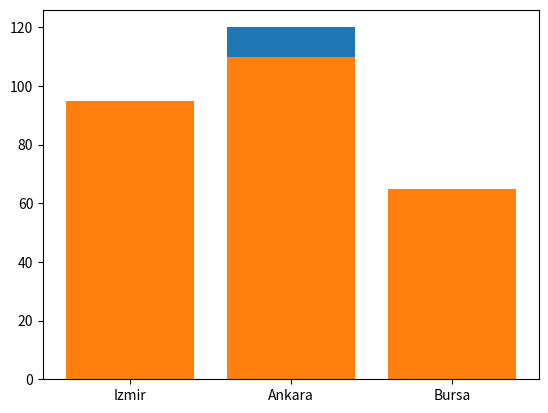

Here is the Python script that generated this plot:
import matplotlib.pyplot as plt
import numpy as np


def stacked_tops(names, a, b):
    fig, ax = plt.subplots()
    ax.bar(names, a)
    upper = ax.bar(names, b)
    tops = [float(p.get_y() + p.get_height()) for p in upper]
    plt.close(fig)
    return tops

print(stacked_tops(["Izmir", "Ankara", "Bursa"], [80, 120, 50], [95, 110, 65]))
